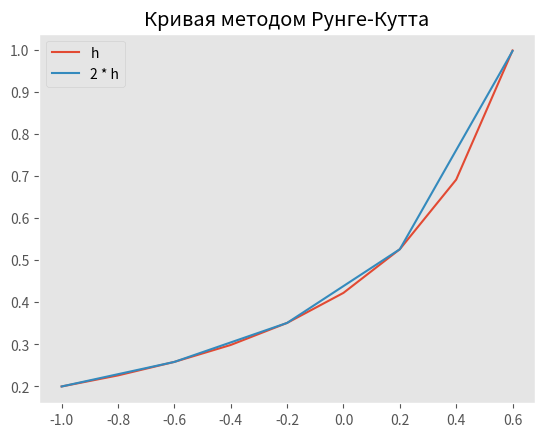
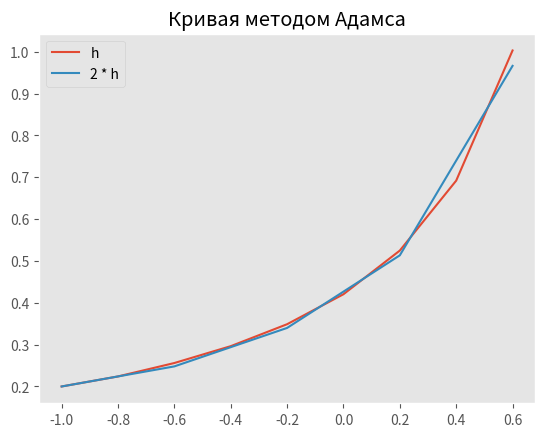
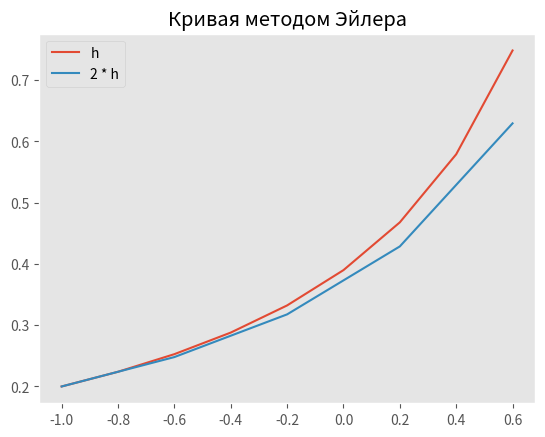

Python code for these plots, in order: (Note: this script raises an exception after producing the figures.)
#!/usr/bin/env python3
import numpy as np
import sympy as sp
import math
import matplotlib.pyplot as plt
plt.style.use('ggplot')

def main():
	eps = 0.0001
	x, y = sp.symbols('x y')
	int_expr = (x ** 2 + 1) ** 0.5
	#my_int = np.arcsinh(x) / 2 + (x * (x**2 + 1)**0.5)/2
	int_func = sp.lambdify(x, int_expr)
	int_a = 0
	int_b = 1.8
	print("Численное интегрирование:\nКоличество шагов при грубой оценке =",rough_error_estimation(int_a, int_b, 2, eps))
	int_n = integral_error_estimation(trapezium_integral, int_func, int_a, int_b, 2, eps)
	print('Количество шагов n =', int_n)
	print('Интеграл по формуле трапеций с шагом h =', trapezium_integral(int_func, int_a, int_b, int_n))
	print('Интеграл по формуле трапеций с шагом 2h =',trapezium_integral(int_func, int_a, int_b, int_n // 2))
	
	print('Интеграл по формуле Симпсона с шагом h =',simpson_integral(int_func, int_a, int_b, int_n))
	print('Интеграл по формуле Симпсона с шагом 2h =',simpson_integral(int_func, int_a, int_b, int_n // 2))
	print('Интеграл по формуле Ньютона-Лейбница =', newton_leibniz_integral(int_expr, int_a, int_b))
	print('int = ', sp.integrate(int_expr, (x, int_a, int_b)))
	#print('integral =',np.arcsinh(int_b) / 2 + (int_b * (int_b**2 + 1)**0.5)/2)

	diff_expr = 2*x*y**2 + y
	diff_func = sp.lambdify((x, y), diff_expr)
	diff_a = -1
	diff_b = 0.6
	y_x0 = 0.2
	x0 = -1

	diff_n = ode_error_estimation(ode_method_runge_kutta, diff_func, diff_a, diff_b, x0, y_x0, 4, eps)

	print('\nРешение ДУ: \nn =', diff_n)
	print('h =', abs(diff_b - diff_a) / diff_n)
	print('\n 	Метод Рунге-Кутта:')
	runge_x, runge_y = ode_method_runge_kutta(diff_func, diff_a, diff_b, x0, y_x0, diff_n)
	r_x_2, r_y_2 = ode_method_runge_kutta(diff_func, diff_a, diff_b, x0, y_x0, diff_n // 2)
	runge_chedule(runge_x, runge_y, r_x_2, r_y_2)

	print('\n 	Метод Адамса:')
	adams_x, adams_y = ode_method_adams(diff_func, diff_a, diff_b, x0, y_x0, diff_n)
	a_x_2, a_y_2 = ode_method_adams(diff_func, diff_a, diff_b, x0, y_x0, diff_n // 2)
	adams_chedule(adams_x, adams_y, a_x_2, a_y_2)

	print('\n 	Метод  Эйлера:')
	eiler_x, eiler_y = ode_method_eiler(diff_func, diff_a, diff_b, x0, y_x0, diff_n)
	e_x_2, e_y_2 = ode_method_eiler(diff_func, diff_a, diff_b, x0, y_x0, diff_n // 2)
	eiler_chedule(eiler_x, eiler_y, e_x_2, e_y_2)

	print('\n 	Точное решение задачи Коши:')
	f = sp.Function('f')
	diff_solution = sp.dsolve(sp.Eq(sp.diff(f(x), x) - f(x) - 2 * x * f(x)**2), f(x))
	print(diff_solution)
	C1 = sp.solve(np.exp(x0)/(x + 2*(-x0 + 1)*np.exp(x0))-y_x0, x)
	print('C1 =',C1)
	func_solution = sp.lambdify(x, sp.exp(x)/(C1[0] + 2*(1-x)*sp.exp(x)))
	range_x = np.linspace(diff_a, diff_b)
	exact_chedule(func_solution, range_x)

	solved_y = np.array([func_solution(xi) for xi in runge_x])
	print('\n  xi   |Exact y[i] | Runge-Kutta y[i]|  deltaR[i] | Adams y[i] | deltaA[i] |' )
	for i in range(len(runge_x)-1):
		print('|{0}|  {1}  |   {2}   |{3}| {4} |{5}|'.format("{0:0.3f}".format(runge_x[i]), "{0:0.5f}".format(solved_y[i]),\
		 "{0:0.9f}".format(runge_y[i]), "{0:0.10f}".format(abs(runge_y[i] - solved_y[i])), "{0:0.8f}".format(adams_y[i]), \
		 "{0:0.9f}".format(abs(adams_y[i] - solved_y[i]))))

	plt.plot(eiler_x, eiler_y, label='Эйлер')
	plt.plot(runge_x, runge_y, label='Рунге-Кутта')
	plt.plot(adams_x, adams_y, label='Адамс')
	plt.plot(range_x, func_solution(range_x), label='Точное')
	plt.title('Все графики')
	plt.legend()
	plt.grid()
	plt.show()


def integral_error_estimation(int_method, func, a, b, method_coef, eps):   #правило Рунге
    n = 1
    while True:
        if abs(int_method(func, a, b, 2 * n) - int_method(func, a, b, n)) / (2 ** method_coef - 1) < eps:
            break            
        n *= 2      
    return n * 2

def rough_error_estimation(a, b, method_coef, eps): 	#грубое приближение начального шага
    h0 = eps ** (1 / method_coef)
    n0 = int((b - a) / h0 + 0.5)
    return n0 - n0 % 2

def trapezium_integral(func, a, b, n):
    h = (b - a) / n
    return h * sum([(func(a + h * i) + func(a + h * (i + 1))) / 2 for i in range(n)])   

def simpson_integral(func, a, b, n): 
    h = (b - a) / n
    return h / 3 * sum([func(a + h * i) + 4 * func(a + h * (i + 1)) + func(a + h * (i + 2)) for i  in range(0, n - 1, 2)])	

def newton_leibniz_integral(expr, a, b):
	x = sp.symbols('x')
	F  = sp.integrate(expr, x)
	return F.subs(x, b) - F.subs(x, a)

def ode_error_estimation(ode_method, func, a, b, x0, y_x0, method_coef, eps):  
    n = 1
    while True:
        _, y1 = ode_method(func, a, b, x0, y_x0, 2 * n)
        _, y2 = ode_method(func, a, b, x0, y_x0, n)
        if (1/15)*abs(y2[-1] - y1[-1]) < eps:
            break
        n *= 2        
    return n * 2

def ode_method_runge_kutta(func, a, b, x0, y_x0, n):
    if x0 != a:
        raise ValueError('Must be equal')        
    h = (b - a) / n
    x = np.empty(n + 1)
    y = np.empty(n + 1)
    x[0] = x0
    y[0] = y_x0   
    for i in range(n):
        K1 = h * func(x[i], y[i])
        K2 = h * func(x[i] + h / 2, y[i] + K1 / 2)
        K3 = h * func(x[i] + h / 2, y[i] + K2 / 2)
        K4 = h * func(x[i] + h, y[i] + K3)
        y[i + 1] = y[i] + 1 / 6 * (K1 + K4 + 2 * (K2 + K3))
        x[i + 1] = x[i] + h       
    return x, y 

def runge_chedule(runge_x, runge_y, r_x_2, r_y_2):
	print(' x[i]|    y[i]      |    ~y[i]     |   delta[i]   |')
	for i in range(len(runge_x)-1):
		if i & 1 == 0:
			print('|{0}| {1} | {2} | {3} |'.format(round(runge_x[i],3),"{0:0.10f}".format(runge_y[i]), "{0:0.10f}".format(r_y_2[i // 2]),\
			"{0:0.10f}".format( abs(r_y_2[i // 2] - runge_y[i]))))
		else:
			print('|{0}| {1} |{2}|{3}|'.format(round(runge_x[i],3), "{0:0.10f}".format(runge_y[i]), "              ", "              "))

	plt.plot(runge_x, runge_y, label='h')
	plt.plot(r_x_2, r_y_2, label='2 * h')
	plt.title('Кривая методом Рунге-Кутта')
	plt.legend()
	plt.grid()
	plt.show()

def ode_method_adams(f, a, b, x0, f_x0, n):
    if x0 != a:
        raise ValueError('Must be equal')        
    h = (b - a) / n
    x = np.empty(n + 1)
    y = np.empty(n + 1)
    x[0] = x0
    y[0] = f_x0
    x[1] = x[0] + h
    y[1] = y[0] + h * f(x[0], y[0])
    for i in range(1, n):
        predictor = y[i] + h / 2 * (3 * f(x[i], y[i]) - f(x[i - 1], y[i - 1]))
        x[i + 1] = x[i] + h
        y[i + 1] = y[i] + h / 2 * (f(x[i], y[i]) + f(x[i + 1], predictor))        
    return x, y

def adams_chedule(adams_x, adams_y, a_x_2, a_y_2):
	print(' x[i]|    y[i]      |    ~y[i]     |   delta[i]   |')
	for i in range(len(adams_x)-1):
		if i & 1 == 0:
			print('|{0}| {1} | {2} | {3} |'.format(round(adams_x[i],3),"{0:0.10f}".format(adams_y[i]), "{0:0.10f}".format(a_y_2[i // 2]),\
				"{0:0.10f}".format(abs(a_y_2[i // 2] - adams_y[i]))))
		else:
			print('|{0}| {1} |{2}|{3}|'.format(round(adams_x[i],3), "{0:0.10f}".format(adams_y[i]), "              ", "              "))

	plt.plot(adams_x, adams_y, label='h')
	plt.plot(a_x_2, a_y_2, label='2 * h')
	plt.title('Кривая методом Адамса')
	plt.legend()
	plt.grid()
	plt.show()

def ode_method_eiler(func, a, b, x0, f_x0, n):
    if x0 != a:
        raise ValueError('Must be equal')        
    h = (b - a) / n
    x = np.empty(n + 1, float)
    y = np.empty(n + 1, float)
    x[0] = x0
    y[0] = f_x0    
    for i  in range(n):
        y[i + 1] = y[i] + h * func(x[i], y[i])
        x[i + 1] = x[i] + h   
    return x, y

def eiler_chedule(eiler_x, eiler_y, e_x_2, e_y_2):
	print(' x[i]|    y[i]      |    ~y[i]     |   delta[i]   |')
	for i in range(len(eiler_x)-1):
		if i & 1 == 0:
			print('|{0}| {1} | {2} | {3} |'.format(round(eiler_x[i],3),"{0:0.10f}".format(eiler_y[i]), "{0:0.10f}".format(e_y_2[i // 2]),\
				"{0:0.10f}".format(abs(e_y_2[i // 2] - eiler_y[i]))))
		else:
			print('|{0}| {1} |{2}|{3}|'.format(round(eiler_x[i],3), "{0:0.10f}".format(eiler_y[i]), "              ", "              "))

	plt.plot(eiler_x, eiler_y, label='h')
	plt.plot(e_x_2, e_y_2, label='2 * h')
	plt.title('Кривая методом Эйлера')
	plt.legend()
	plt.grid()
	plt.show()

def exact_chedule(func_solution, range_x):
	plt.plot(range_x, func_solution(range_x))
	plt.title('Тoчное решение')
	plt.grid()
	plt.show()

if __name__ == "__main__":
	try:
		main()
	except ValueError as ve:
		print(ve)
	except Error as er:
		print(er)
